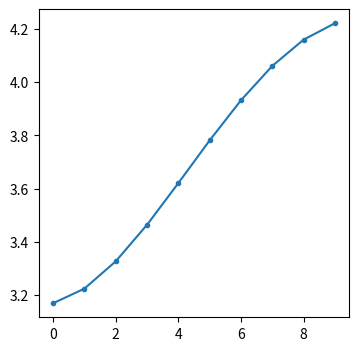
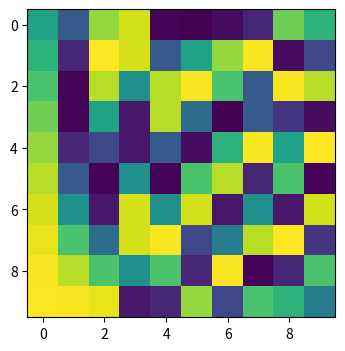
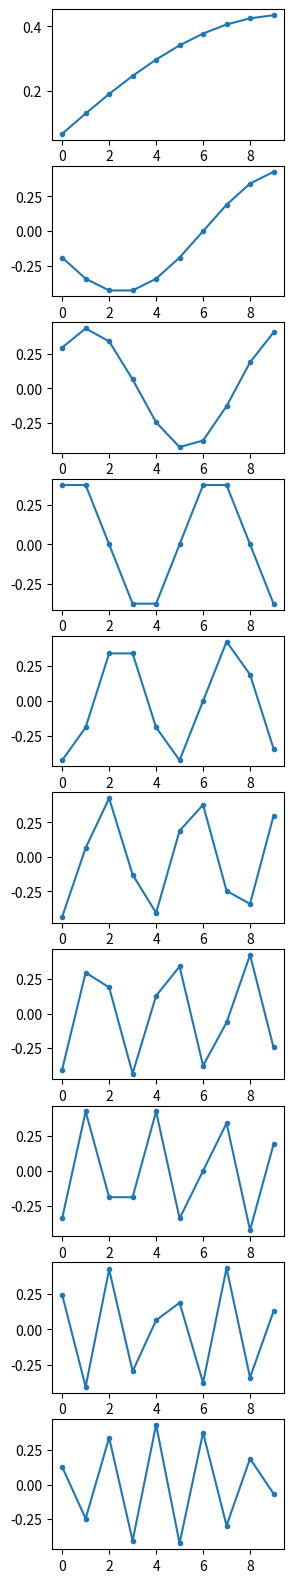
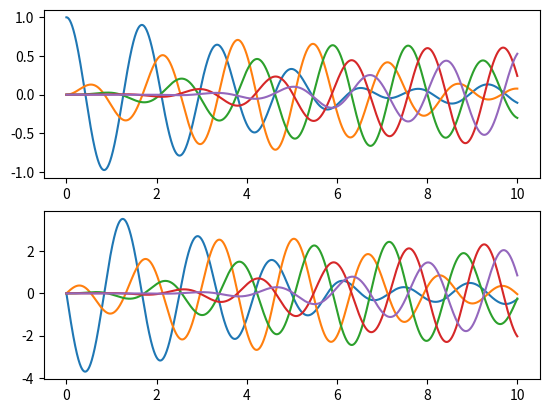
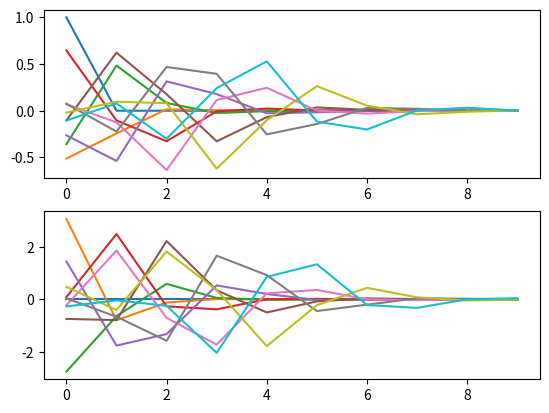
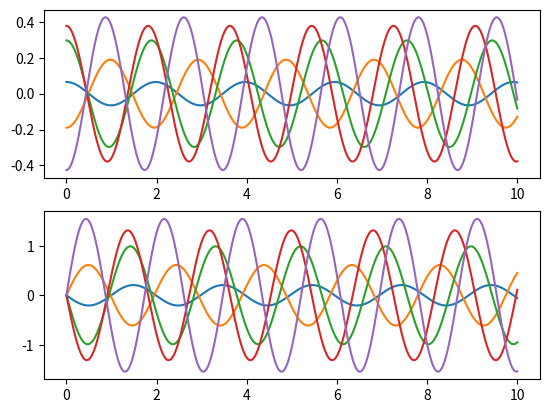
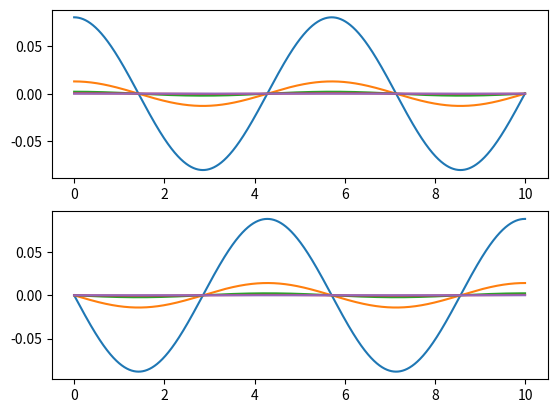
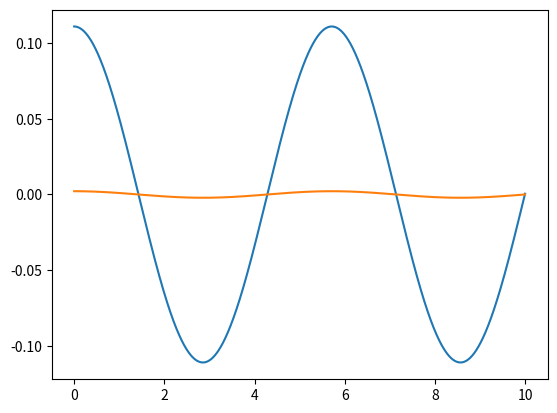

Here is the Python script that generated these plots, in order:
import matplotlib.pyplot as plt
import numpy as np
import numpy.matlib as npm

%matplotlib notebook

# M = # vector de masas
# K = # matriz de interacciones
# psi_0 = # vector columna con posiciones iniciales de cada masa
# xi_0 = # vector columna con velocidades iniciales de cada masa
# t = # vector de tiempos para mostrar la solución

m = 2.  # unidades mks = [kg]
k = 2.  # unidades mks = [N/m]

# El comando ones de numpy me permite generar un array 1D con N = 2 elementos
# que valen 1. Multiplico por el escalar m para que tomen el valor requerido.
# (La multiplicación es equivalente a la de un escalar y un vector).
m_vector = m*np.ones(2)

# Veamos el resultado
m_vector

# Para acceder a los elementos uso notación de corchetes. El primer elemento
# corresponde al índice 0:
m_vector[0]

# El segundo elemento corresponde al índice 1 (y así hasta el índice N-1)
m_vector[1]

# Muestro el atributo ndim del array; confirmo que es 1D
m_vector.ndim

# Muestro el atributo shape del array; confirmo que tiene dos elementos
m_vector.shape

# Otro atributo que puede ser útil es útil es size, me da la cantidad de
# elementos del array
m_vector.size

# El comando array me permite definir matrices y vectores de dimensiones
# arbitrarias, en este caso escribo explícitamente sus elementos usando
# notación de corchetes, y luego multiplico por el escalar k para que la
# matriz tenga el valor requerido.
K = k*np.array([[-2., 1.],[ 1., -2.]])

K

# Para acceder a los elementos de una matriz uso notación de corchetes con
# dos índices, el primero corresponde a la fila, el segundo a la columna,
# comenzando desde 0
print(K[0,0]) # primer elemento de la diagonal
print(K[0,1])
print(K[1,0])
print(K[1,1])

# Nota: uso print para poder tener varias salidas en una misma celda del notebook

# También puedo acceder a una fila o columna de la matriz usando notación de
# corchetes con un único índice:
print(K[:,0]) # primera columna
print(K[:,1])
print(K[0,:]) # primera fila
print(K[1,:])

# Podemos obtener los atributos de estos arrays de la siguiente manera:
print(K[0,:].shape)
print(K[0,:].ndim)
print(K[0,:].size)

# lo cual nos permite comprobar que se trata de arrays 1D

K.ndim      # dimensiones

K.shape     # forma

K.size      # cantidad de elementos

# Aparto una masa de su equilibrio, sistema parte del reposo
pos_masa_1 = 1
pos_masa_2 = 0
vel_masa_1 = 0
vel_masa_2 = 0

# Uso el comando array pero agregando el parametro ndmin=2, y luego uso el atributo T
# que me da la transpuesta (ya que la instrucción por si sola me da un vector fila)
psi_0 = np.array([pos_masa_1, pos_masa_2], ndmin = 2).T          # desplazamientos iniciales

psi_0

xi_0 = np.array([vel_masa_1, vel_masa_2], ndmin = 2).T          # velocidades iniciales

xi_0

# Chequeo que la forma corresponde a vectores columna
print(psi_0.shape)
print(xi_0.shape)

t_min     = 0.
t_max     = 10.
n_samples = 1001
t         = np.linspace(t_min, t_max, n_samples)

t

alfa = 2/3  # alfa me permite controlar el desbalance entre masas
m = 1.
k = 1.

m_vector = m*np.array([1, alfa])
K = k*np.array([[-2., 1.], [1., -1. ]])

psi_0 = np.array([1.,0.], ndmin = 2).T
xi_0  = np.array([0.,0.], ndmin = 2).T

t = np.linspace(0, 10, 10000)

alfa = 1  # alfa me permite controlar el desbalance entre masas
m = 1.
k = 1e-1
l = 1.    # \_ parametros de los pendulos
g = 10.   # /

m_vector = m*np.array([1, alfa])
K = k*np.array([[-1., 1.], [1., -1. ]]) + m*g/l*np.array([[-1., 0], [0, -1. ]])

psi_0 = np.array([0.,0.], ndmin = 2).T
xi_0  = np.array([1.,-1.], ndmin = 2).T

t = np.linspace(0, 100, 200000)

alfa = 1  # alfa me permite controlar el desbalance entre masas
m  = 1.
k1 = 1.
k2 = k1/10

m_vector = m*np.array([1, alfa])
K = np.array([[-k1-k2, k2], [k2, -k1-k2]])

psi_0 = np.array([0.,0.], ndmin = 2).T
xi_0  = np.array([1.,0.], ndmin = 2).T

t = np.linspace(0, 100, 200000)

N = 20
m = 1
k = 2

m_vector = m*np.ones(N)              # vector de masas

# K es una matriz tridiagonal
K = -2*k*np.diag(np.ones(N)) + k*np.diag(np.ones(N-1),1) + k*np.diag(np.ones(N-1),-1)

psi_0 = np.array(np.zeros(N), ndmin = 2).T
xi_0  = np.array(np.zeros(N), ndmin = 2).T
psi_0[0] = 1.

t = np.linspace(0, 10, 10000)

# heredo los parámetros originales y modifico el extremo derecho en la matriz K
K[N-1,N-1]=-k

N = 10
m = 1
k = 2
l = 1
g = 10

m_vector = m*np.ones(N)              # vector de masas

K_pendulos = -m*g/l*np.diag(np.ones(N))
K_resortes = -2*k*np.diag(np.ones(N)) + k*np.diag(np.ones(N-1),1) + k*np.diag(np.ones(N-1),-1)
K_resortes[N-1,N-1] = -k

K = K_pendulos + K_resortes

psi_0 = np.array(np.zeros(N), ndmin = 2).T
xi_0  = np.array(np.zeros(N), ndmin = 2).T
psi_0[0] = 1.

t = np.linspace(0, 10, 10000)

# Cantidad de masas
n_masas   = np.size(m_vector)
# Cantidad de samples para el gráfico
n_samples = t.size

print(n_masas)
print(m_vector.shape)
print(K.shape)
print(psi_0.shape)
print(xi_0.shape)

m_vector > 0

np.diagonal(K) < 0

print(np.iscomplex(m_vector))
print(np.iscomplex(K))
print(np.iscomplex(psi_0))
print(np.iscomplex(xi_0))

# La instruccion diag me permite armar una matriz diagonal a partir de un array 1D
M = np.diag(m_vector)

M

# Esta instruccion me da la matriz inversa, notar que es una matriz diagonal cuyos
# elementos son 1/m_1 ... 1/m_N
M_inv = np.linalg.inv(M)

M_inv

# La instrucción dot me permite multiplicar matrices según las reglas del álgebra
# de matrices
W = np.dot(M_inv, K)

W

# Esta instrucción me permite obtener los autovalores y autovectores normalizados de W
l, A = np.linalg.eig(W)

print(l)  # vector de autovalores
print(A)  # matriz de autovectores columna

# Accedo al primer autovalor 
l[0]

# Accedo al primer autovector
A[:,0]

w = np.sqrt(-l)

w

# No siempre las frecuencias quedan ordenadas de menor a mayor, uso argsort para 
# reordenar todo
indices_ordenados = np.argsort(w)
l = l[indices_ordenados]
w = w[indices_ordenados]
A = A[:,indices_ordenados]

# ademas voy a hacer que todos los autovectores tengan su primer elemento positivo
#A = A*npm.repmat(np.sign(A[0,:]), n_masas, 1)

# Completar nombres de ejes, etc.
fig2, ax2 = plt.subplots()
fig2.set_size_inches(4, 4)
ax2.plot(w, marker='.')

print(np.min(w))
print(np.max(w))

np.log(np.max(w) / np.min(w)) / np.log(2)

fig1, ax1 = plt.subplots()
fig1.set_size_inches(4, 4)

ax1.imshow(A)

# Muestro hasta los primeros n modos
n = min(10, n_masas)
fig3, ax3 = plt.subplots(nrows=n,ncols=1)
fig3.set_size_inches(3, 2*n)
for i in range(0,n):
    ax3[i].plot(A[:,i], marker='.')

# Obtengo la inversa de la matriz de autovectores
A_inv = np.linalg.inv(A)

A_inv

# Para hallar la parte real de los pesos simplemente aplico la matriz
# inversa de A a la condición inicial sobre las posiciones
c_real = np.dot(A_inv, psi_0)

c_real

# Para la parte compleja hay que aplicar dos matrices a la condicion
# inicial sobre las velocidades
w_matriz     = np.diag(w)
w_matriz_inv = np.linalg.inv(w_matriz)
c_imag = -np.dot(w_matriz_inv, np.dot(A_inv, xi_0))

c_imag

# Finalmente escribimos los pesos complejos
c = c_real + 1j*c_imag

c

# Chequeo posición inicial
np.real(np.dot(A, c))

# Chequeo velocidad inicial
np.real(1j*np.dot(A, np.dot(np.diag(w), c)))

# Defino las matrices que contendran la solucion a lo largo del tiempo, cada
# fila representa una masa, y cada columna un sample de tiempo
psi = np.zeros([n_masas, n_samples])        # \_ ambas son arrays 2D
xi  = np.zeros([n_masas, n_samples])        # /

psi

psi.shape

# Voy calculando la solución para cada masa
for i in range(0, n_masas):
    
    # defino al autovector i-ésimo como un vector columna
    ai = A[:,i]
    ai.shape = (n_masas,1)
    
    # uso npm.repmat para expandir el autovector y la exponencial a una matriz
    # con n_masas filas y n_samples columnas
    aux = c[i]*npm.repmat(ai,1,n_samples)*npm.repmat(np.exp(1j*w[i]*t), n_masas, 1)
    
    # sumo término a término en posición y velocidad
    psi = psi + aux
    xi  = xi  + aux*1j*w[i]
    

# Grafico psi y xi versus t para hasta 10 masas
n = min(5, n_masas)
fig4, ax4 = plt.subplots(nrows=2,ncols=1)
# transpongo para poder graficar las dos masas juntas
ax4[0].plot(t, np.real(psi[0:n,:].T))               # posicion de ambas masas, uso slice notation
ax4[1].plot(t, np.real( xi[0:n,:].T))               # velocidades de ambas masas


# Grafico el movimiento (psi) y la velocidad (xi) colectives para 10 instantes
# de tiempo entre t_min y t_max (útil para sistemas de muchas masas)
fig5, ax5 = plt.subplots(nrows=2,ncols=1)
samples = np.round(np.linspace(0, len(t) - 1, 10)).astype(int)

ax5[0].plot(np.real(psi[:,samples])) 
ax5[1].plot(np.real(xi[:,samples])) 

# obtenemos la matriz omega
w_matriz_2 = np.dot(A.T, np.dot(W, A))

print(w_matriz)
print(np.sqrt(np.abs(w_matriz_2)))

# Tomo valor absoluto sobre la matriz ya que por cuestiones de redondeo, algunos
# elementos pueden ser positivos y otros negativos (cuando en realidad debe ser
# diagonal positiva). Para futuros cálculos uso la matriz armada "a mano" w_matriz

# Defino arrays para la solucion de modos (en posicion y velocidad)
# Estos arrays son matrices con tantas filas como masas, y tantas
# columnas como instantes de tiempo sampleados
psi_modos = np.zeros([n_masas, n_samples])        # \_ arrays compañeros de los arrays psi y xi
xi_modos  = np.zeros([n_masas, n_samples])        # /


# Vamos a recorrer la solución de masas a lo largo del tiempo
# y a convertir en la solución de modos usando la matriz A

for i in range(0, n_samples):
    psi[:,i] = np.dot(A_inv, psi[:,i])
    xi[:,i]  = np.dot(A_inv,  xi[:,i])

psi

# Grafico psi_modos y xi_modos versus t para hasta 10 modos
n = min(5, n_masas)
fig_modos, ax_modos = plt.subplots(nrows=2,ncols=1)
# transpongo para poder graficar las dos masas juntas
ax_modos[0].plot(t, np.real(psi[0:n,:].T))               # posicion de ambas masas, uso slice notation
ax_modos[1].plot(t, np.real( xi[0:n,:].T))               # velocidades de ambas masas


# incluyo una disipación despreciable en el sistema, para evitar
# divisiones por cero en las amplitudes forzadas
gamma = 1e-3 # chequear que este valor es verdaderamente despreciable para la configuración del sistema

F_ext = np.array(np.zeros(n_masas), ndmin=2).T
F_ext[0] = 1
F_ext[1] = 0

w_ext = 1.1 # uso la frecuencia del modo fundamental

F_ext

# Obtengo el vector de aceleraciones producidas por la fuerza externa
a_ext = np.dot(M_inv, F_ext)

a_ext

# Transformo el vector de aceleraciones a la base de modos normales
a_ext_modos = np.dot(A_inv, a_ext)

a_ext_modos

# Obtengo las amplitudes para la solucion de modos normales forzados

# primero armo un vector que contiene los coeficientes de frecuencias
# y disipacion de las amplitudes forzadas
aux = (w**2 - w_ext**2) / ((w**2 - w_ext**2)**2 + (gamma*w_ext)**2)

# con ese vector armo una matriz diagonal
aux = np.diag(aux)

# aplico esa matriz a las aceleraciones externas aplicadas sobre los modos
b_modos = np.dot(aux, a_ext_modos)

b_modos

# Transformo a las amplitudes de las masas
b_masas = np.dot(A, b_modos)

b_masas

# La solución estacionaria se escribe en una sola linea para la posicion y
# otra para la velocidad
psi_forzado =  npm.repmat(b_masas,1,n_samples)*npm.repmat(np.cos(w_ext *t), n_masas, 1)
xi_forzado = -npm.repmat(b_masas,1,n_samples)*npm.repmat(np.sin(w_ext *t), n_masas, 1)*w_ext

# Grafico psi y xi versus t para hasta 10 masas
n = min(5, n_masas)
fig6, ax6 = plt.subplots(nrows=2,ncols=1)
# transpongo para poder graficar las dos masas juntas
ax6[0].plot(t, psi_forzado[0:n,:].T)               # posicion de ambas masas, uso slice notation
ax6[1].plot(t,  xi_forzado[0:n,:].T)               # velocidades de ambas masas

# Ejercicio 13: dos masas cuando se fuerza una sola de ellas
# armado a mano
psi_masa_1 = F_ext[0] / 2 / m *np.cos(w_ext *t) *(1/(w[0]**2 - w_ext**2) + 1/(w[1]**2 - w_ext**2))
psi_masa_2 = F_ext[0] / 2 / m *np.cos(w_ext *t) *(1/(w[0]**2 - w_ext**2) - 1/(w[1]**2 - w_ext**2))

fig7, ax7 = plt.subplots(nrows=1,ncols=1)
ax7.plot(t, psi_masa_1)
ax7.plot(t, psi_masa_2)


